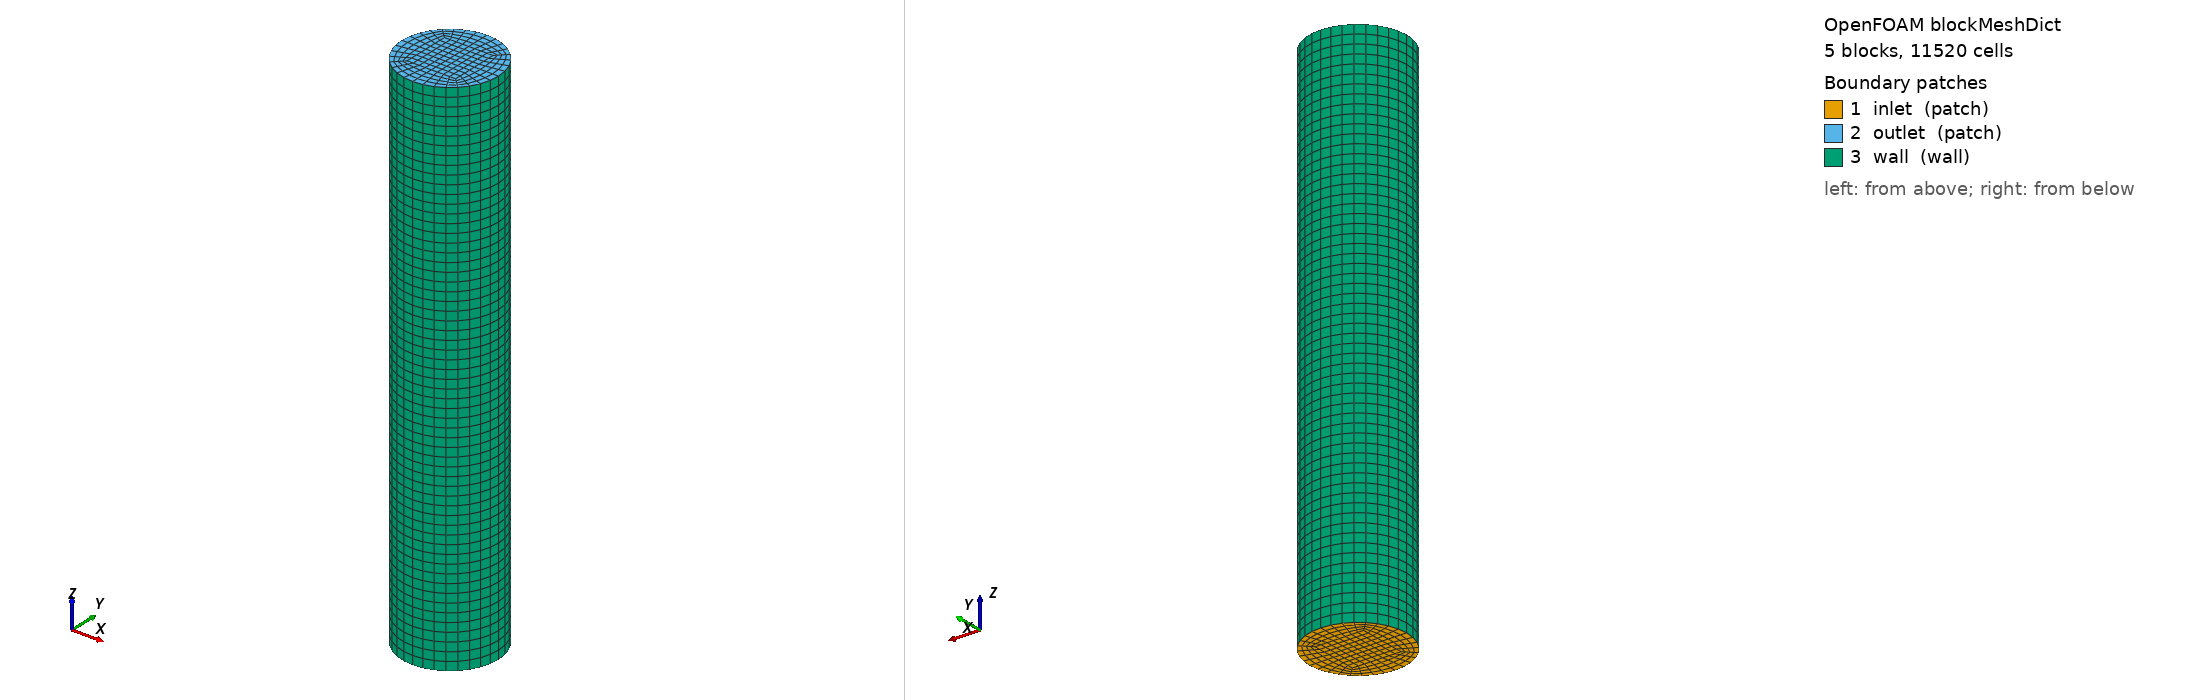

OpenFOAM case: the mesh blockMesh builds from blockMeshDict, 5 block(s), 11520 cells. Boundary patches (legend numbers): 1 inlet (patch), 2 outlet (patch), 3 wall (wall). Left view from above one corner, right view from below the opposite corner. Boundary conditions: 1 field file(s) under 0/; 3 of 3 drawn patches have an entry in a shipped field file.

=== system/blockMeshDict ===
/*--------------------------------*- C++ -*----------------------------------*\
| =========                 |                                                 |
| \\      /  F ield         | OpenFOAM: The Open Source CFD Toolbox           |
|  \\    /   O peration     | Version:  2.0                                   |
|   \\  /    A nd           | Web:      http://www.OpenFOAM.org               |
|    \\/     M anipulation  |                                                 |
\*---------------------------------------------------------------------------*/
FoamFile
{
    version     2.0;
    format      ascii;
    class       dictionary;
    object      blockMeshDict;
}
// * * * * * * * * * * * * * * * * * * * * * * * * * * * * * * * * * * * * * //
// Fluidized bed column: D ≈ 27.6 mm, H = 150 mm

convertToMeters 1;

vertices
(
    ( 0.0069  0.0069  0.0   ) // 0
    (-0.0069  0.0069  0.0   ) // 1
    (-0.0069 -0.0069  0.0   ) // 2
    ( 0.0069 -0.0069  0.0   ) // 3

    ( 0.00975807358913172  0.00975807357161699  0.0 ) // 4
    (-0.00975807358913172  0.00975807357161699  0.0 ) // 5
    (-0.00975807358913172 -0.00975807357161699  0.0 ) // 6
    ( 0.00975807358913172 -0.00975807357161699  0.0 ) // 7

    ( 0.0069  0.0069  0.15  ) // 8
    (-0.0069  0.0069  0.15  ) // 9
    (-0.0069 -0.0069  0.15  ) // 10
    ( 0.0069 -0.0069  0.15  ) // 11

    ( 0.00975807358913172  0.00975807357161699  0.15 ) // 12
    (-0.00975807358913172  0.00975807357161699  0.15 ) // 13
    (-0.00975807358913172 -0.00975807357161699  0.15 ) // 14
    ( 0.00975807358913172 -0.00975807357161699  0.15 ) // 15
);

blocks
(
    // centre square
    hex (2 3 0 1 10 11 8 9) (8 8 60) simpleGrading (1 1 1)

    // slice 1
    hex (1 0 4 5 9 8 12 13) (8 4 60) simpleGrading (1 1 1)

    // slice 2
    hex (6 2 1 5 14 10 9 13) (4 8 60) simpleGrading (1 1 1)

    // slice 3
    hex (6 7 3 2 14 15 11 10) (8 4 60) simpleGrading (1 1 1)

    // slice 4
    hex (3 7 4 0 11 15 12 8) (4 8 60) simpleGrading (1 1 1)
);

edges
(
    arc 4 5 ( 0.0    0.0138  0.0  )
    arc 5 6 (-0.0138  0.0    0.0  )
    arc 6 7 ( 0.0   -0.0138  0.0  )
    arc 7 4 ( 0.0138  0.0    0.0  )

    arc 12 13 ( 0.0    0.0138  0.15 )
    arc 13 14 (-0.0138  0.0    0.15 )
    arc 14 15 ( 0.0   -0.0138  0.15 )
    arc 15 12 ( 0.0138  0.0    0.15 )
);

patches
(
    patch inlet
    (
        (0 3 2 1)
        (0 4 7 3)
        (4 0 1 5)
        (1 2 6 5)
        (3 7 6 2)
    )

    patch outlet
    (
        (8 11 10 9)
        (8 12 15 11)
        (12 8 9 13)
        (9 10 14 13)
        (11 15 14 10)
    )

    wall wall
    (
        (5 4 12 13)
        (5 13 14 6)
        (6 14 15 7)
        (7 15 12 4)
    )
);

mergePatchPairs
(
);

// ************************************************************************* //


=== system/controlDict ===
/*--------------------------------*- C++ -*----------------------------------*\
| =========                 |                                                 |
| \\      /  F ield         | OpenFOAM: The Open Source CFD Toolbox           |
|  \\    /   O peration     | Version:  1.6                                   |
|   \\  /    A nd           | Web:      www.OpenFOAM.org                      |
|    \\/     M anipulation  |                                                 |
\*---------------------------------------------------------------------------*/
FoamFile
{
    version     2.0;
    format      ascii;
    class       dictionary;
    location    "system";
    object      controlDict;
}
// * * * * * * * * * * * * * * * * * * * * * * * * * * * * * * * * * * * * * //

application     cfdemSolverPiso;

startFrom       startTime;

startTime       0;

stopAt          endTime;

endTime         1.0;

deltaT          0.0005;

writeControl    adjustableRunTime;

writeInterval   0.05;

purgeWrite      0;

writeFormat     ascii;

writePrecision  6;

writeCompression uncompressed;

timeFormat      general;

timePrecision   6;

runTimeModifiable yes;

adjustTimeStep  no;

maxCo           0.1;

functions
{
    probes
    {
        type            probes;
        functionObjectLibs ( "libsampling.so" );
        name            probes;
        probeLocations
        (
            (0.00003 0 0.01)
            (0.00003 0 0.05)
            (0.00003 0 0.10)
            (0.00003 0 0.14)
        );
        fields          ( p U voidfraction );
        outputControl   timeStep;
        outputInterval  1;
    }

    volFlow_inlet
    {
        type            surfaceFieldValue;
        functionObjectLibs ("libfieldFunctionObjects.so");
        outputControl   timeStep;
        outputInterval  1;
        log             true;
        writeFields     false;
        valueOutput     false;
        regionType      patch;
        name            inlet;
        operation       sum;
        fields          ( phi );
    }

    volFlow_outlet
    {
        type            surfaceFieldValue;
        functionObjectLibs ("libfieldFunctionObjects.so");
        outputControl   timeStep;
        outputInterval  1;
        log             true;
        writeFields     false;
        valueOutput     false;
        regionType      patch;
        name            outlet;
        operation       sum;
        fields          ( phi );
    }
}

// ************************************************************************* //


=== 0/U ===
/*--------------------------------*- C++ -*----------------------------------*\
| =========                 |                                                 |
| \\      /  F ield         | OpenFOAM: The Open Source CFD Toolbox           |
|  \\    /   O peration     | Version:  1.6                                   |
|   \\  /    A nd           | Web:      http://www.OpenFOAM.org               |
|    \\/     M anipulation  |                                                 |
\*---------------------------------------------------------------------------*/
FoamFile
{
    version     2.0;
    format      ascii;
    class       volVectorField;
    object      U;
}
// * * * * * * * * * * * * * * * * * * * * * * * * * * * * * * * * * * * * * //
// Inlet ramps to a superficial velocity above Umf (demo fluid props).

dimensions      [0 1 -1 0 0 0 0];

internalField   uniform (0 0 0);

boundaryField
{
    wall
    {
        type            slip;
    }

    inlet
    {
        type            uniformFixedValue;
        uniformValue    table
        (
            (0.0   (0 0 0.02))
            (0.2   (0 0 0.15))
            (2.0   (0 0 0.15))
        );
    }

    outlet
    {
        type            zeroGradient;
    }
}

// ************************************************************************* //
